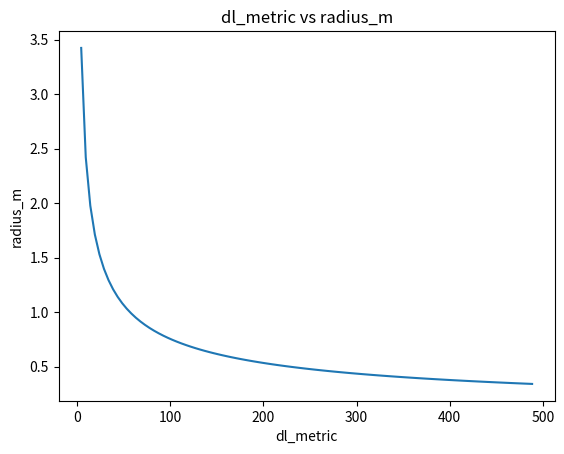

Source code (Python):
import numpy as np
import matplotlib.pyplot as plt


class RotorAnalysis:
    def __init__(self, mtow_kg=718.89, n_rotors=4, bank_angle=30, v_max_kmh=150):
        # Constants
        self.MTOW_KG = mtow_kg  # Maximum Takeoff Weight in kg
        self.N_rotors = n_rotors  # Number of rotors
       # self.DL_IMPERIAL = dl_imperial  # Disc loading in lb/ft²
        self.bank_angle = bank_angle  # Bank angle during turn [deg]
        self.V_MAX_KMH = v_max_kmh  # Maximum forward speed in km/h

        # Physical constants
        self.POUNDS_PER_KG = 2.205  # Conversion factor from kg to pounds
        self.FT_TO_M = 3.281  # Conversion factor from ft to m
        self.SPEED_OF_SOUND = 343  # Speed of sound in m/s
        self.rho = 1.225  # Air density [kg/m³]
        self.g = 9.80665  # Gravitational acceleration [m/s²]

        # Derived values
        self.D_v = 0.05 * self.MTOW_KG  # Drag penalty [kg]
        self.k_dl = (1 + (self.D_v / self.MTOW_KG))  # Drag load factor
        self.V_ne = (self.V_MAX_KMH / 3.6) * 1.1  # Never exceed speed [m/s]
        self.V_gust = 30 / self.FT_TO_M
        self.C_lalpha = 5.73  # 1/rad; NACA0012
       
    def calculate_radius(self):
        dl_imperial = []
        radius_m_list = []
        for i in range(0, 100):
            x = i+1
            dl_imperial.append(x)
            mtow_pounds = self.MTOW_KG * self.POUNDS_PER_KG
            radius_ft = np.sqrt((mtow_pounds / self.N_rotors) / (dl_imperial[i] * np.pi))
            radius_m = radius_ft / self.FT_TO_M
            radius_m_list.append(radius_m)
            dl_metric = [x * 4.88243 for x in dl_imperial]
    
        plt.plot(dl_metric, radius_m_list)
        plt.xlabel('dl_metric')
        plt.ylabel('radius_m')
        plt.title('dl_metric vs radius_m')
        plt.show()

if __name__ == "__main__":
    rotor_analysis = RotorAnalysis()
    rotor_analysis.calculate_radius()
        # mtow_pounds = self.MTOW_KG * self.POUNDS_PER_KG
        # radius_ft = np.sqrt((mtow_pounds / self.N_rotors) / (self.DL_IMPERIAL * np.pi))
        # radius_m = radius_ft / self.FT_TO_M
        # return radius_m